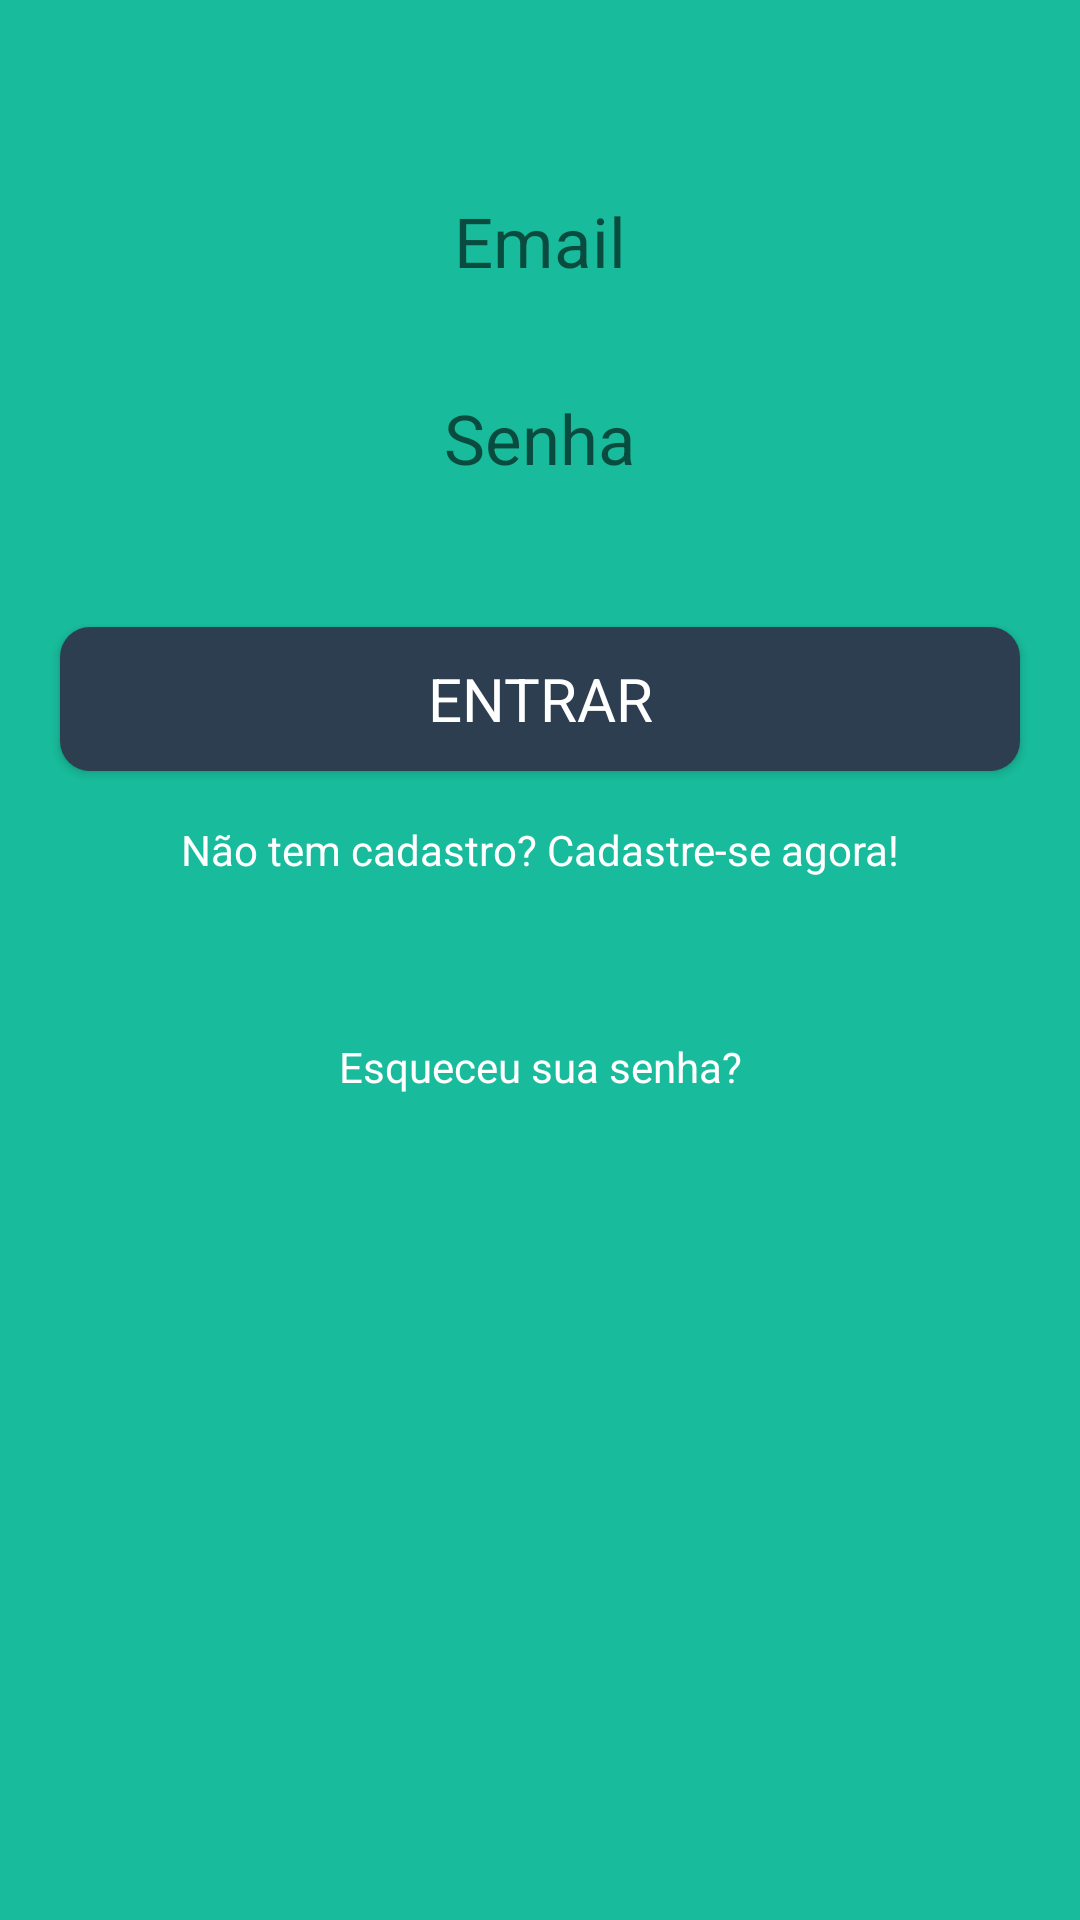

This screen was rendered from an Android layout file. Write that file and the resources it references.
<!-- AndroidManifest.xml: application theme AppTheme -->
<!-- res/layout/tab_login_organizacao.xml -->
<?xml version="1.0" encoding="utf-8"?>
<android.support.constraint.ConstraintLayout xmlns:android="http://schemas.android.com/apk/res/android"
    android:layout_width="match_parent"
    android:layout_height="match_parent"
    xmlns:app="http://schemas.android.com/apk/res-auto"
    xmlns:tools="http://schemas.android.com/tools"
    android:background="@color/backgroundColorApp">

    <EditText
        android:id="@+id/edit_text_login_email_organizacao"
        android:layout_width="320dp"
        android:layout_height="wrap_content"
        android:layout_marginBottom="-1dp"
        android:layout_marginLeft="0dp"
        android:layout_marginRight="0dp"
        android:layout_marginTop="0dp"
        android:background="@drawable/rounded_edittext"
        android:ems="10"
        android:fontFamily="sans-serif"
        android:hint="@string/email"
        android:inputType="textEmailAddress"
        android:paddingBottom="5dp"
        android:paddingTop="5dp"
        android:textAlignment="center"
        android:textColor="@color/textColorBlack"
        android:textSize="23sp"
        android:typeface="normal"
        android:visibility="visible"
        app:layout_constraintBottom_toBottomOf="parent"
        app:layout_constraintLeft_toLeftOf="parent"
        app:layout_constraintRight_toRightOf="parent"
        app:layout_constraintTop_toTopOf="parent"
        app:layout_constraintVertical_bias="0.100000024" />

    <EditText
        android:id="@+id/edit_text_login_senha_organizacao"
        android:layout_width="320dp"
        android:layout_height="wrap_content"
        android:layout_marginBottom="0dp"
        android:layout_marginLeft="0dp"
        android:layout_marginRight="0dp"
        android:layout_marginTop="0dp"
        android:background="@drawable/rounded_edittext"
        android:ems="10"
        android:fontFamily="sans-serif"
        android:hint="@string/senha"
        android:inputType="textPassword"
        android:paddingBottom="5dp"
        android:paddingTop="5dp"
        android:textAlignment="center"
        android:textColor="@color/textColorBlack"
        android:textSize="23sp"
        android:typeface="normal"
        android:visibility="visible"
        app:layout_constraintBottom_toBottomOf="parent"
        app:layout_constraintLeft_toLeftOf="parent"
        app:layout_constraintRight_toRightOf="parent"
        app:layout_constraintTop_toBottomOf="@id/edit_text_login_email_organizacao"
        app:layout_constraintVertical_bias="0.050000012" />

    <Button
        android:id="@+id/button_app_login_organizacao"
        android:layout_width="320dp"
        android:layout_height="wrap_content"
        android:layout_marginBottom="0dp"
        android:layout_marginLeft="0dp"
        android:layout_marginRight="0dp"
        android:layout_marginTop="0dp"
        android:background="@drawable/rounded_button"
        android:fontFamily="sans-serif"
        android:text="@string/entrar"
        android:textAlignment="center"
        android:textColor="@color/textColorWhite"
        android:textSize="20sp"
        android:typeface="normal"
        android:visibility="visible"
        app:layout_constraintBottom_toBottomOf="parent"
        app:layout_constraintLeft_toLeftOf="parent"
        app:layout_constraintRight_toRightOf="parent"
        app:layout_constraintTop_toBottomOf="@id/edit_text_login_senha_organizacao"
        app:layout_constraintVertical_bias="0.100000024" />

    <TextView
        android:id="@+id/text_view_abrir_cadastro_login_organizacao"
        android:layout_width="320dp"
        android:layout_height="wrap_content"
        android:layout_marginBottom="0dp"
        android:layout_marginLeft="0dp"
        android:layout_marginRight="0dp"
        android:layout_marginTop="0dp"
        android:fontFamily="sans-serif"
        android:text="@string/cadastrar_agora"
        android:textAlignment="center"
        android:textColor="@color/textColorWhite"
        android:typeface="normal"
        app:layout_constraintBottom_toBottomOf="parent"
        app:layout_constraintLeft_toLeftOf="parent"
        app:layout_constraintRight_toRightOf="parent"
        app:layout_constraintTop_toBottomOf="@id/button_app_login_organizacao"
        app:layout_constraintVertical_bias="0.046" />

    <TextView
        android:id="@+id/text_view_esqueceu_senha_login_organizacao"
        android:layout_width="wrap_content"
        android:layout_height="wrap_content"
        android:layout_marginBottom="0dp"
        android:layout_marginLeft="0dp"
        android:layout_marginRight="0dp"
        android:layout_marginTop="0dp"
        android:fontFamily="sans-serif"
        android:text="@string/esqueceu_senha"
        android:textAlignment="center"
        android:textColor="@color/textColorWhite"
        android:typeface="normal"
        android:visibility="visible"
        app:layout_constraintBottom_toBottomOf="parent"
        app:layout_constraintLeft_toLeftOf="parent"
        app:layout_constraintRight_toRightOf="parent"
        app:layout_constraintTop_toBottomOf="@+id/text_view_abrir_cadastro_login_organizacao"
        app:layout_constraintVertical_bias="0.162"
        tools:text="@string/esqueceu_senha"
        app:layout_constraintHorizontal_bias="0.501" />

</android.support.constraint.ConstraintLayout>
<!-- resources referenced by this layout -->
<resources>
  <color name="backgroundColorApp">#18bc9c</color>
  <color name="textColorBlack">#000000</color>
  <color name="textColorWhite">#ffffff</color>
  <!-- drawable rounded_button (drawable) -->
  <?xml version="1.0" encoding="utf-8"?>
  <shape xmlns:android="http://schemas.android.com/apk/res/android"
      android:shape="rectangle">
      <solid android:color="#2C3E50"/>
      <corners
          android:bottomLeftRadius="10dp"
          android:bottomRightRadius="10dp"
          android:topLeftRadius="10dp"
          android:topRightRadius="10dp"/>
  </shape>
  <string name="cadastrar_agora">Não tem cadastro? Cadastre-se agora!</string>
  <string name="email">Email</string>
  <string name="entrar">Entrar</string>
  <string name="esqueceu_senha">Esqueceu sua senha?</string>
  <string name="senha">Senha</string>
  <style name="AppTheme" parent="Theme.AppCompat.Light.NoActionBar">
          
          <item name="colorPrimary">@color/colorPrimary</item>
          <item name="colorPrimaryDark">@color/textColorBlack</item>
          <item name="colorAccent">@color/colorAccent</item>
          <item name="android:actionMenuTextColor">@color/textColorWhite</item>
          <item name="android:windowActionBarOverlay">true</item>
          <item name="android:actionOverflowButtonStyle">@style/Overflow</item>
          <item name="android:datePickerDialogTheme">@style/MyDatePickerDialogTheme</item>
      </style>
  <color name="colorPrimary">#2c3e50</color>
  <color name="colorAccent">#FF4081</color>
  <style name="Overflow" parent="@style/Widget.AppCompat.Light.ActionButton.Overflow">
          <item name="android:src">@drawable/ic_more_vert</item>
      </style>
  <style name="MyDatePickerDialogTheme" parent="android:Theme.Material.Light.Dialog">
          <item name="android:datePickerStyle">@style/MyDatePickerStyle</item>
      </style>
  <style name="MyDatePickerStyle" parent="@android:style/Widget.Material.Light.DatePicker">
          <item name="android:headerBackground">@color/colorPrimary</item>
          <item name="android:numbersTextColor">@color/textColorWhite</item>
      </style>
</resources>
